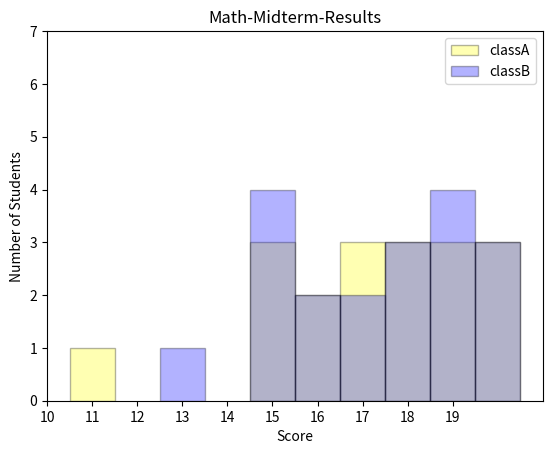

This chart was generated by the following Python code:
# -*- coding: utf-8 -*-

import numpy as np
import matplotlib.pyplot as plt


# A班	19	18	18	15	18	11	16	19	17	17	20	17	19	20	20	15	15	16	--
# B班	19	15	20	20	17	18	18	15	16	18	15	19	20	19	19	16	17	13	15

# 两班成绩的数据集
classAResults = [19,18,18,15,18,11,16,19,17,17,20,17,19,20,20,15,15,16]
classBResults = [19,15,20,20,17,18,18,15,16,18,15,19,20,19,19,16,17,13,15]

# 数据集预处理
classAResults.sort()
classBResults.sort()
# 获得每个成绩出现的频数
classAResultsCount = {}
classBResultsCount = {}
for ra in classAResults:
    classAResultsCount[ra] = classAResultsCount.get(ra,0)+1
for rb in classBResults:
    classBResultsCount[rb] = classBResultsCount.get(rb,0)+1
# 获得最小和最大成绩
minResult = min(min(classAResults),min(classBResults))
maxResult = max(max(classAResults),max(classBResults))

# 绘制直方图
maxPeople = 7
bins = np.arange(0,20)
plt.xticks(bins)
plt.xlim(minResult-1,maxResult+1)
plt.ylim(0,maxPeople)

global rap,rbp

for rac in classAResultsCount.keys():
    rap = plt.axvspan(rac - 0.5, rac + 0.5, ymin = 0, ymax = 1.0*classAResultsCount[rac]/maxPeople, fc = 'yellow', ec = 'black', alpha = 0.3, label='classA')

for rbc in classBResultsCount.keys():
    rbp = plt.axvspan(rbc - 0.5, rbc + 0.5, ymin = 0, ymax = 1.0*classBResultsCount[rbc]/maxPeople, fc = 'blue', ec = 'black', alpha = 0.3, label='classB')

plt.legend(handles=[rap,rbp], loc = 'upper right')
plt.title('Math-Midterm-Results')
plt.xlabel('Score')
plt.ylabel('Number of Students')

plt.show()
